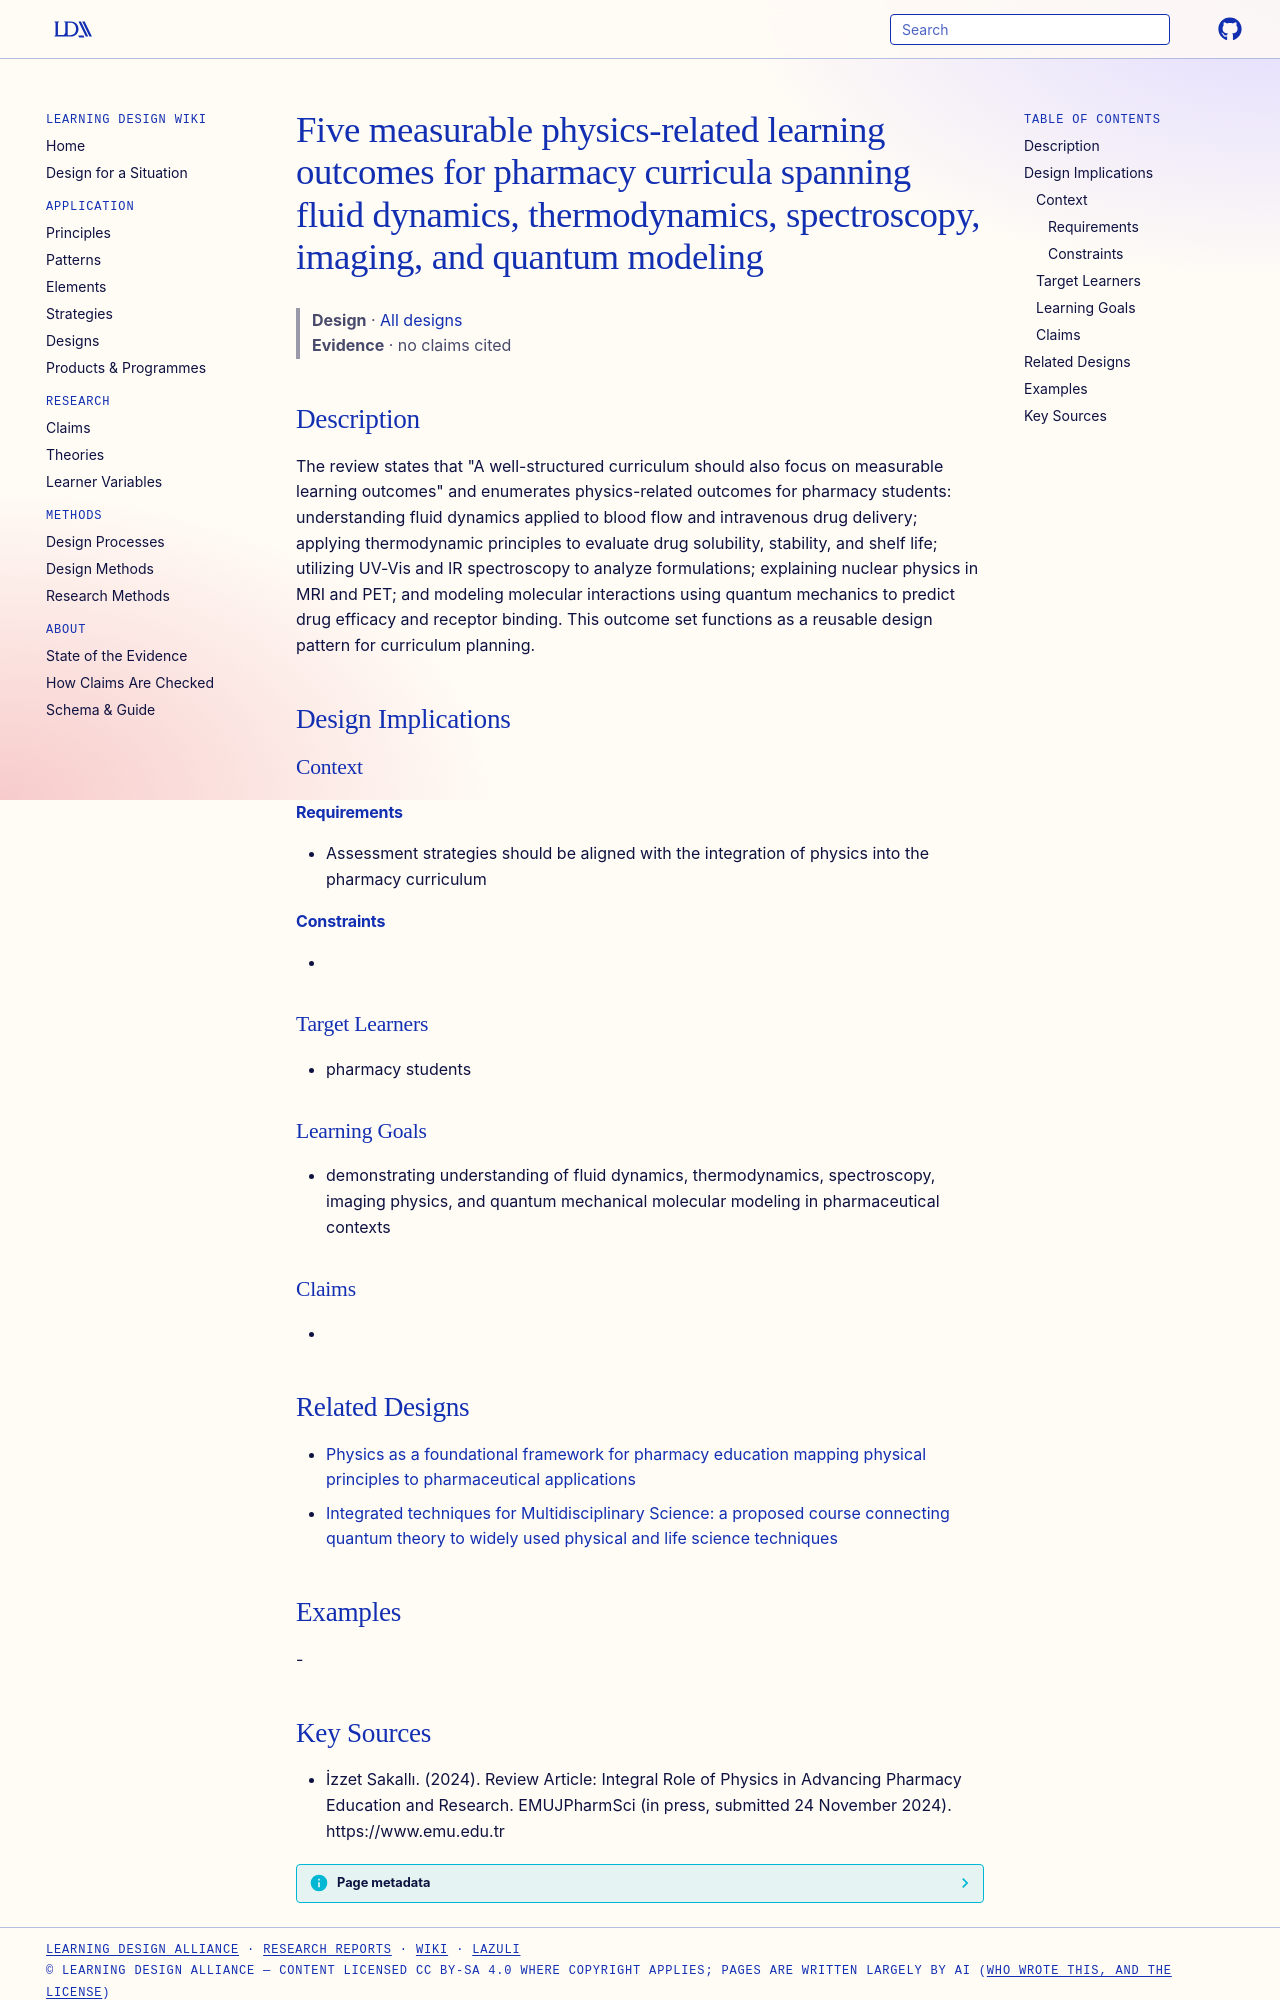

repository: Learning-Design-Alliance/learning-wiki · page: designs/five-physics-learning-outcomes-pharmacy-curriculum/index.html · generator: mkdocs

---
type: design
id: five-physics-learning-outcomes-pharmacy-curriculum
title: Five measurable physics-related learning outcomes for pharmacy curricula spanning fluid dynamics, thermodynamics, spectroscopy, imaging, and quantum modeling
description: "The review states that \"A well-structured curriculum should also focus on measurable learning outcomes\" and enumerates physics-related outcomes for pharmacy students: understanding fluid dynamics applied to blood flow..."
status: review
generated:
  by: "process:settle-candidates"
  at: 2026-11-20
sources:
  - id: izzet-sakallı-2024
    resource: "https://www.emu.edu.tr"
    title: "İzzet Sakallı. (2024). Review Article: Integral Role of Physics in Advancing Pharmacy Education and Research. EMUJPharmSci (in press, submitted 24 November 2024). https://www.emu.edu.tr"
    author: İzzet Sakallı
---

# Five measurable physics-related learning outcomes for pharmacy curricula spanning fluid dynamics, thermodynamics, spectroscopy, imaging, and quantum modeling

> **Design** · [All designs](index.md)
> **Evidence** · no claims cited

## Description
The review states that "A well-structured curriculum should also focus on measurable learning outcomes" and enumerates physics-related outcomes for pharmacy students: understanding fluid dynamics applied to blood flow and intravenous drug delivery; applying thermodynamic principles to evaluate drug solubility, stability, and shelf life; utilizing UV-Vis and IR spectroscopy to analyze formulations; explaining nuclear physics in MRI and PET; and modeling molecular interactions using quantum mechanics to predict drug efficacy and receptor binding. This outcome set functions as a reusable design pattern for curriculum planning.

## Design Implications

### Context
#### Requirements
- Assessment strategies should be aligned with the integration of physics into the pharmacy curriculum
#### Constraints
- 

### Target Learners
- pharmacy students

### Learning Goals
- demonstrating understanding of fluid dynamics, thermodynamics, spectroscopy, imaging physics, and quantum mechanical molecular modeling in pharmaceutical contexts

### Claims
- 

## Related Designs

- [Physics as a foundational framework for pharmacy education mapping physical principles to pharmaceutical applications](physics-foundation-for-pharmacy-education-framework.md)
- [Integrated techniques for Multidisciplinary Science: a proposed course connecting quantum theory to widely used physical and life science techniques](integrated-techniques-multidisciplinary-science-course.md)

## Examples
-
